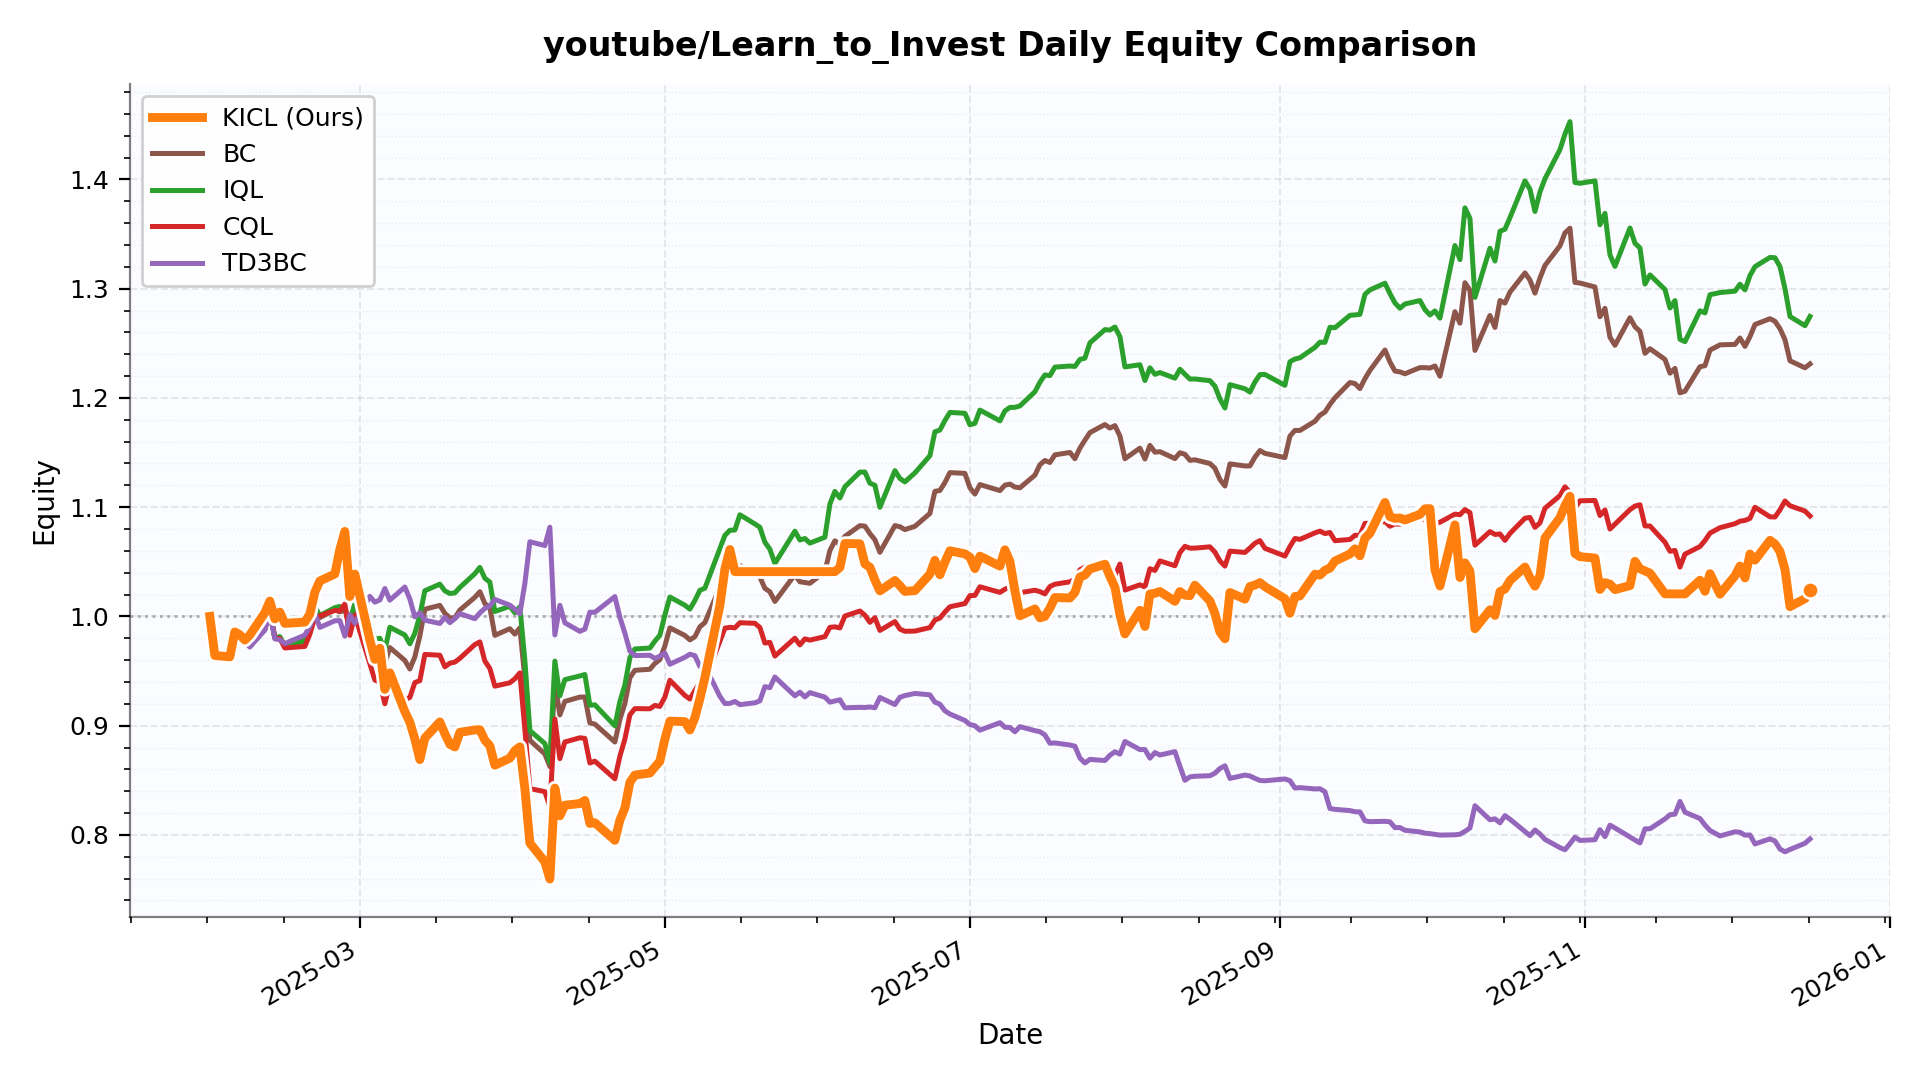

The file beside this chart, header and first rows:
date, KICL, BC, IQL, CQL, TD3BC
2025-01-30, 1.0, 1.0, 1.0, 1.0, 1.0
2025-01-31, 0.9642, 0.9642, 0.9642, 0.9642, 0.9627
2025-02-03, 0.963, 0.963, 0.963, 0.963, 0.9618
2025-02-04, 0.9858, 0.9858, 0.9858, 0.9858, 0.9849
2025-02-05, 0.9832, 0.9832, 0.9832, 0.9832, 0.9825
2025-02-06, 0.9784, 0.9784, 0.9784, 0.9784, 0.9774
2025-02-07, 0.983, 0.973, 0.973, 0.973, 0.972
2025-02-10, 1.003, 0.9886, 0.9886, 0.9886, 0.9875
2025-02-11, 1.014, 1.005, 1.005, 1.005, 1.004
2025-02-12, 0.9977, 0.9805, 0.9805, 0.9805, 0.9795
2025-02-13, 1.004, 0.9802, 0.9815, 0.9797, 0.9786
2025-02-14, 0.9936, 0.9737, 0.973, 0.9711, 0.9752
2025-02-18, 0.9948, 0.9807, 0.9772, 0.9726, 0.9829
2025-02-19, 1.002, 0.9921, 0.9894, 0.9837, 0.9908
2025-02-20, 1.022, 1.01, 1.009, 0.999, 1.003
2025-02-21, 1.032, 0.9989, 1.001, 1.001, 0.99
2025-02-24, 1.039, 1.006, 1.008, 1.006, 0.996
2025-02-25, 1.061, 1.004, 1.009, 1.005, 0.9962
2025-02-26, 1.078, 1.006, 1.007, 1.011, 0.9819
2025-02-27, 1.018, 0.9913, 0.9963, 0.9827, 1.002
2025-02-28, 1.039, 1.008, 1.012, 1.001, 0.9937
2025-03-03, 0.9785, 0.9869, 0.9947, 0.9569, 1.018
2025-03-04, 0.9607, 0.9687, 0.9789, 0.9418, 1.013
2025-03-05, 0.9709, 0.9698, 0.98, 0.9398, 1.015
2025-03-06, 0.9333, 0.9569, 0.9691, 0.92, 1.026
2025-03-07, 0.9483, 0.9715, 0.9901, 0.9393, 1.015
2025-03-10, 0.9128, 0.9597, 0.983, 0.9236, 1.027
2025-03-11, 0.9032, 0.9519, 0.9749, 0.9259, 1.016
2025-03-12, 0.8877, 0.963, 0.9846, 0.9395, 0.9996
2025-03-13, 0.8689, 0.9822, 1.001, 0.9412, 1.003
2025-03-14, 0.8886, 1.007, 1.024, 0.9652, 0.9965
2025-03-17, 0.9034, 1.01, 1.03, 0.9645, 0.9936
2025-03-18, 0.8927, 1.003, 1.023, 0.9539, 0.9991
2025-03-19, 0.883, 0.9986, 1.021, 0.9572, 0.9943
2025-03-20, 0.8805, 0.9987, 1.022, 0.9582, 0.9979
2025-03-21, 0.8939, 1.006, 1.027, 0.9616, 1.003
2025-03-24, 0.8961, 1.018, 1.039, 0.9743, 0.9979
2025-03-25, 0.8963, 1.023, 1.045, 0.9767, 1.003
2025-03-26, 0.8868, 1.012, 1.035, 0.9592, 1.007
2025-03-27, 0.8816, 1.008, 1.031, 0.9523, 1.01
2025-03-28, 0.8639, 0.9827, 1.004, 0.9362, 1.016
2025-03-31, 0.8703, 0.9888, 1.009, 0.9393, 1.01
2025-04-01, 0.8771, 0.9838, 1.003, 0.9429, 1.007
2025-04-02, 0.8806, 0.9895, 1.009, 0.9483, 1.002
2025-04-03, 0.8424, 0.9432, 0.9598, 0.8966, 1.03
2025-04-04, 0.7926, 0.8866, 0.8955, 0.8424, 1.068
2025-04-07, 0.7754, 0.8741, 0.8837, 0.8396, 1.065
2025-04-08, 0.7596, 0.8626, 0.8659, 0.8259, 1.082
2025-04-09, 0.8429, 0.9394, 0.9591, 0.9061, 0.9831
2025-04-10, 0.8175, 0.9098, 0.9274, 0.8698, 1.01
2025-04-11, 0.8272, 0.9222, 0.9421, 0.8851, 0.9942
2025-04-14, 0.8287, 0.9262, 0.9455, 0.8889, 0.9864
2025-04-15, 0.8315, 0.9262, 0.9468, 0.8884, 0.9884
2025-04-16, 0.8105, 0.9025, 0.9188, 0.8659, 1.004
2025-04-17, 0.8112, 0.9015, 0.9191, 0.8675, 1.004
2025-04-21, 0.7951, 0.8851, 0.8999, 0.8514, 1.018
2025-04-22, 0.8135, 0.9058, 0.922, 0.872, 0.9993
2025-04-23, 0.8245, 0.9203, 0.9373, 0.8877, 0.9847
2025-04-24, 0.8481, 0.9439, 0.9622, 0.9099, 0.9683
2025-04-25, 0.8548, 0.9507, 0.9702, 0.9156, 0.9642
... 162 more rows
